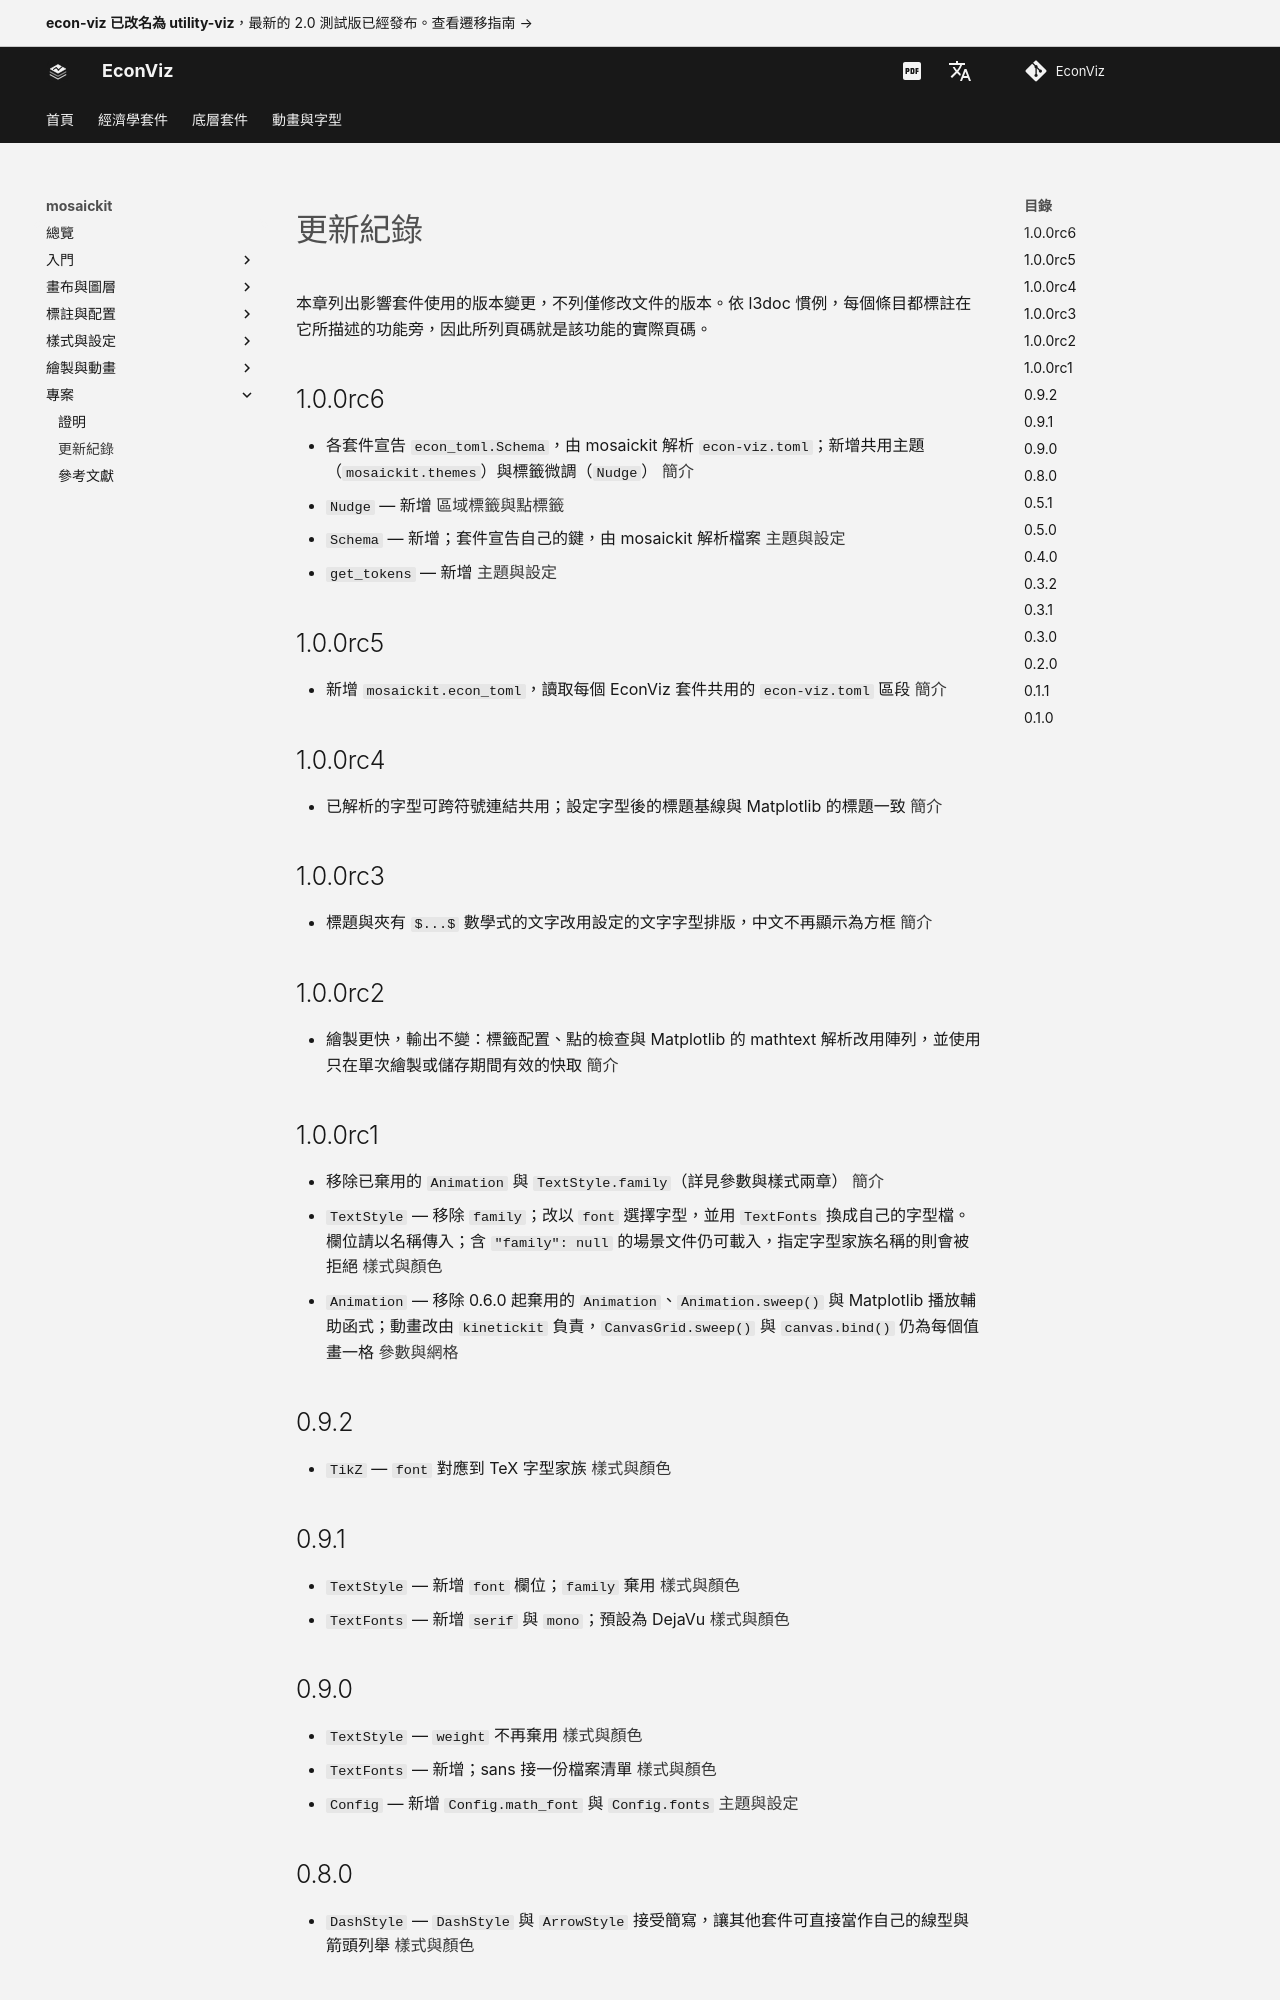

repository: EconViz/econ-viz-docs · page: zh-TW/mosaickit/project/changelog/index.html · generator: mkdocs

---
seo_title: "更新紀錄"
---

<span id="sec-changelog"></span>

# 更新紀錄

本章列出影響套件使用的版本變更，不列僅修改文件的版本。依 l3doc 慣例，每個條目都標註在它所描述的功能旁，因此所列頁碼就是該功能的實際頁碼。

## 1.0.0rc6

- 各套件宣告 `econ_toml.Schema`，由 mosaickit 解析 `econ-viz.toml`；新增共用主題（`mosaickit.themes`）與標籤微調（`Nudge`） [簡介](../guides/introduction.md)
- `Nudge` — 新增 [區域標籤與點標籤](../guides/labels.md)
- `Schema` — 新增；套件宣告自己的鍵，由 mosaickit 解析檔案 [主題與設定](../guides/themes.md)
- `get_tokens` — 新增 [主題與設定](../guides/themes.md)

## 1.0.0rc5

- 新增 `mosaickit.econ_toml`，讀取每個 EconViz 套件共用的 `econ-viz.toml` 區段 [簡介](../guides/introduction.md)

## 1.0.0rc4

- 已解析的字型可跨符號連結共用；設定字型後的標題基線與 Matplotlib 的標題一致 [簡介](../guides/introduction.md)

## 1.0.0rc3

- 標題與夾有 `$...$` 數學式的文字改用設定的文字字型排版，中文不再顯示為方框 [簡介](../guides/introduction.md)

## 1.0.0rc2

- 繪製更快，輸出不變：標籤配置、點的檢查與 Matplotlib 的 mathtext 解析改用陣列，並使用只在單次繪製或儲存期間有效的快取 [簡介](../guides/introduction.md)

## 1.0.0rc1

- 移除已棄用的 `Animation` 與 `TextStyle.family`（詳見參數與樣式兩章） [簡介](../guides/introduction.md)
- `TextStyle` — 移除 `family`；改以 `font` 選擇字型，並用 `TextFonts` 換成自己的字型檔。欄位請以名稱傳入；含 `"family": null` 的場景文件仍可載入，指定字型家族名稱的則會被拒絕 [樣式與顏色](../guides/styles.md)
- `Animation` — 移除 0.6.0 起棄用的 `Animation`、`Animation.sweep()` 與 Matplotlib 播放輔助函式；動畫改由 `kinetickit` 負責，`CanvasGrid.sweep()` 與 `canvas.bind()` 仍為每個值畫一格 [參數與網格](../guides/parameters.md)

## 0.9.2

- `TikZ` — `font` 對應到 TeX 字型家族 [樣式與顏色](../guides/styles.md)

## 0.9.1

- `TextStyle` — 新增 `font` 欄位；`family` 棄用 [樣式與顏色](../guides/styles.md)
- `TextFonts` — 新增 `serif` 與 `mono`；預設為 DejaVu [樣式與顏色](../guides/styles.md)

## 0.9.0

- `TextStyle` — `weight` 不再棄用 [樣式與顏色](../guides/styles.md)
- `TextFonts` — 新增；sans 接一份檔案清單 [樣式與顏色](../guides/styles.md)
- `Config` — 新增 `Config.math_font` 與 `Config.fonts` [主題與設定](../guides/themes.md)

## 0.8.0

- `DashStyle` — `DashStyle` 與 `ArrowStyle` 接受簡寫，讓其他套件可直接當作自己的線型與箭頭列舉 [樣式與顏色](../guides/styles.md)

## 0.5.1

- 繪圖區邊緣的標記完整畫出；中心在繪圖區外的標記略過 [圖層與座標軸](../guides/layers.md)
